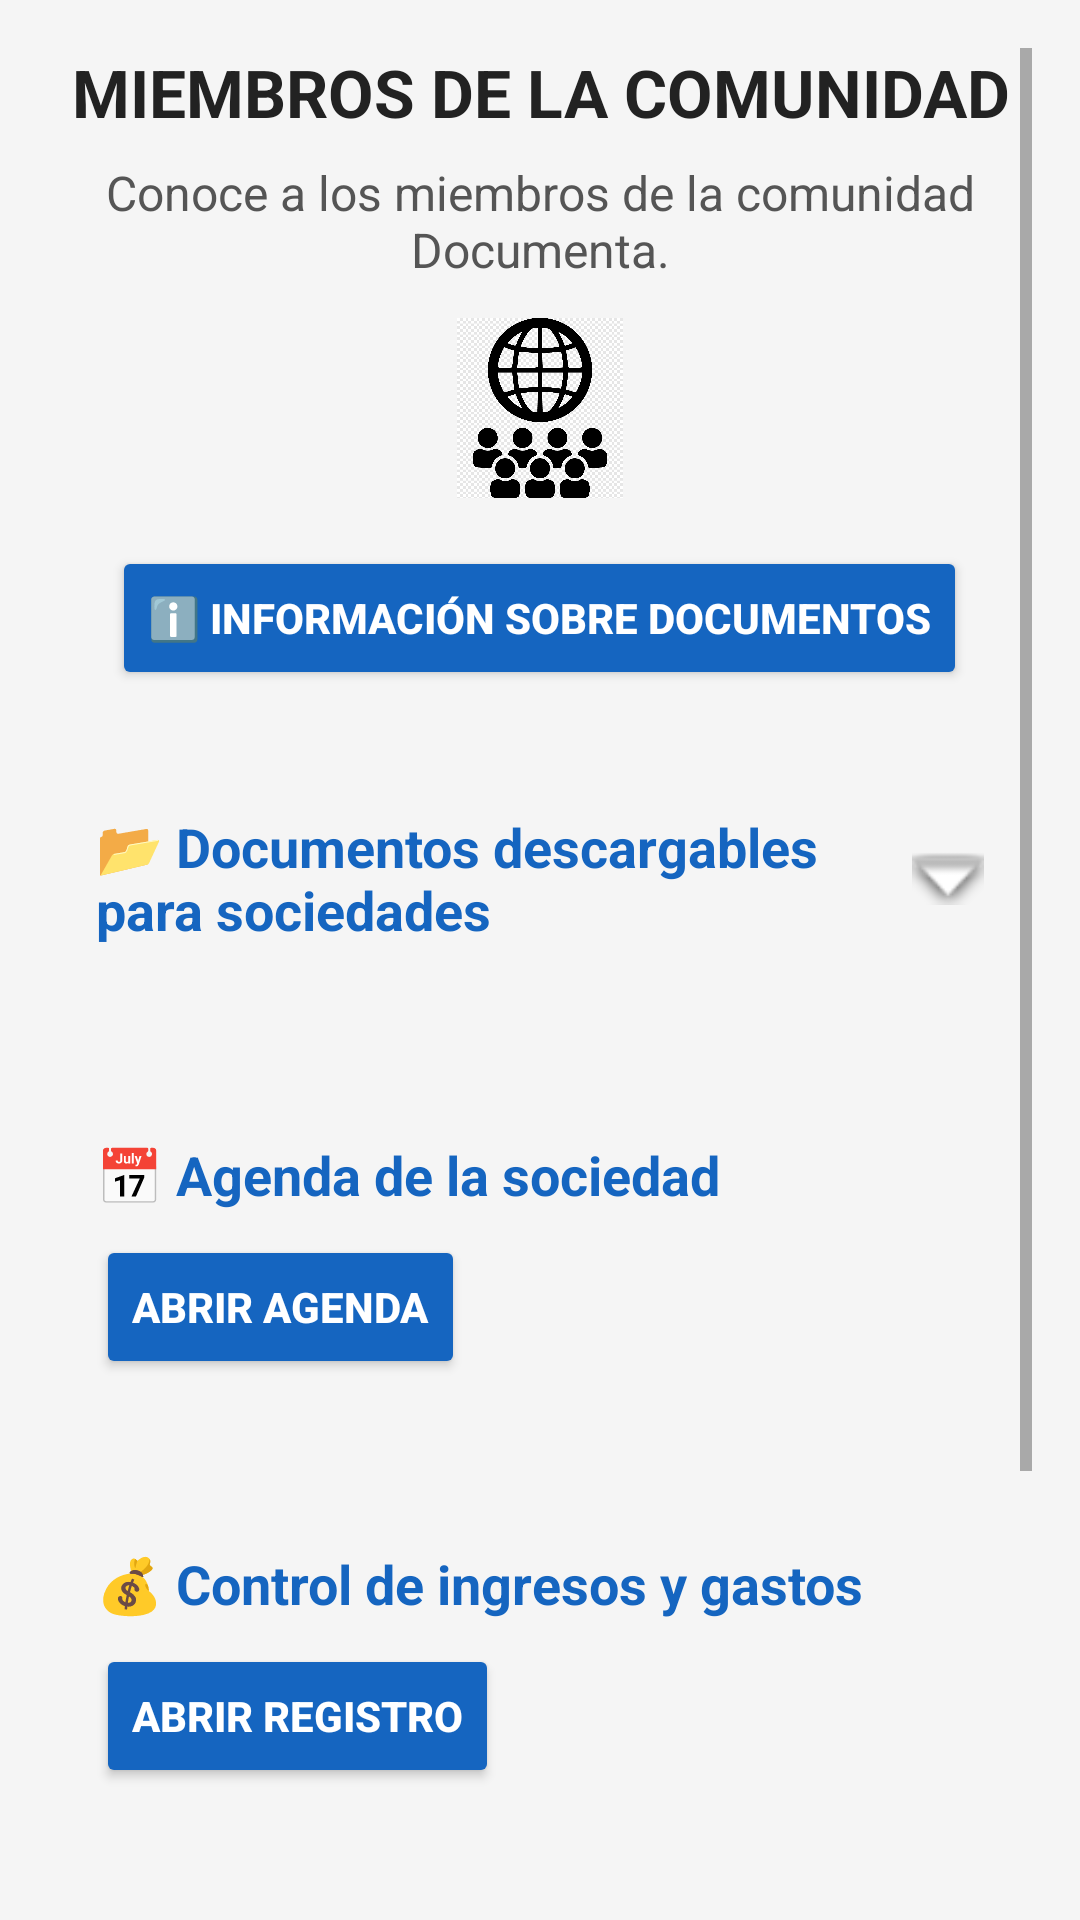

The Android layout XML behind this screen, and the referenced resources:
<!-- AndroidManifest.xml: application theme Theme.AlbertoQuismondo_Documenta_TFG -->
<!-- res/layout/activity_sociedad_main.xml -->
<?xml version="1.0" encoding="utf-8"?>
<androidx.constraintlayout.widget.ConstraintLayout
    xmlns:android="http://schemas.android.com/apk/res/android"
    xmlns:app="http://schemas.android.com/apk/res-auto"
    xmlns:tools="http://schemas.android.com/tools"
    android:id="@+id/main"
    android:layout_width="match_parent"
    android:layout_height="match_parent"
    android:background="#F5F5F5"
    tools:context=".SociedadMainActivity">

    <ScrollView
        android:layout_width="0dp"
        android:layout_height="0dp"
        app:layout_constraintTop_toTopOf="parent"
        app:layout_constraintBottom_toBottomOf="parent"
        app:layout_constraintStart_toStartOf="parent"
        app:layout_constraintEnd_toEndOf="parent"
        android:padding="16dp"
        android:fillViewport="true">

        <LinearLayout
            android:layout_width="match_parent"
            android:layout_height="wrap_content"
            android:orientation="vertical"
            android:gravity="center_horizontal">

            
            <TextView
                android:id="@+id/tvBienvenida"
                android:layout_width="match_parent"
                android:layout_height="wrap_content"
                android:text="MIEMBROS DE LA COMUNIDAD"
                android:textColor="#222"
                android:textSize="22sp"
                android:textStyle="bold"
                android:textAlignment="center"
                android:layout_marginBottom="8dp" />

            <TextView
                android:id="@+id/tvDescripcion"
                android:layout_width="match_parent"
                android:layout_height="wrap_content"
                android:text="Conoce a los miembros de la comunidad Documenta."
                android:textColor="#555"
                android:textSize="16sp"
                android:textAlignment="center"
                android:layout_marginBottom="12dp" />

            <ImageButton
                android:id="@+id/btnVerUsuarios"
                android:layout_width="60dp"
                android:layout_height="60dp"
                android:background="@android:color/transparent"
                android:src="@drawable/social"
                android:scaleType="fitCenter"
                android:contentDescription="Ver usuarios"
                android:layout_marginBottom="16dp" />

            

            
            <Button
                android:id="@+id/btnVerInfoDocumentosSociedad"
                android:layout_width="wrap_content"
                android:layout_height="wrap_content"
                android:layout_marginBottom="16dp"
                android:backgroundTint="#1565C0"
                android:text="ℹ️ Información sobre documentos"
                android:textColor="#FFFFFF"
                android:textStyle="bold" />

            <LinearLayout
                android:layout_width="match_parent"
                android:layout_height="wrap_content"
                android:orientation="vertical"
                android:background="@drawable/borde_suave"
                android:padding="16dp"
                android:layout_marginBottom="24dp">

                <LinearLayout
                    android:id="@+id/headerDocumentos"
                    android:layout_width="match_parent"
                    android:layout_height="wrap_content"
                    android:orientation="horizontal"
                    android:gravity="center_vertical"
                    android:clickable="true"
                    android:focusable="true"
                    android:background="?android:attr/selectableItemBackground"
                    android:paddingVertical="8dp">

                    <TextView
                        android:layout_width="0dp"
                        android:layout_height="wrap_content"
                        android:layout_weight="1"
                        android:text="📂 Documentos descargables para sociedades"
                        android:textColor="#1565C0"
                        android:textStyle="bold"
                        android:textSize="18sp" />

                    <ImageView
                        android:id="@+id/iconExpandir"
                        android:layout_width="24dp"
                        android:layout_height="24dp"
                        android:src="@android:drawable/arrow_down_float"
                        android:contentDescription="Expandir lista" />
                </LinearLayout>

                <LinearLayout
                    android:id="@+id/layoutDocumentos"
                    android:layout_width="match_parent"
                    android:layout_height="wrap_content"
                    android:orientation="vertical"
                    android:visibility="gone"
                    android:layout_marginTop="8dp"
                    android:divider="?android:attr/dividerVertical"
                    android:showDividers="middle">

                    <include layout="@layout/item_sociedad_documento" android:id="@+id/itemModelo600" />
                    <include layout="@layout/item_sociedad_documento" android:id="@+id/itemModelo036" />
                    <include layout="@layout/item_sociedad_documento" android:id="@+id/itemModeloTA6" />
                    <include layout="@layout/item_sociedad_documento" android:id="@+id/itemContrato" />
                    <include layout="@layout/item_sociedad_documento" android:id="@+id/itemBaja" />
                    <include layout="@layout/item_sociedad_documento" android:id="@+id/itemVacaciones" />

                </LinearLayout>
            </LinearLayout>

            
            <LinearLayout
                android:layout_width="match_parent"
                android:layout_height="wrap_content"
                android:orientation="vertical"
                android:background="@drawable/borde_suave"
                android:padding="16dp"
                android:layout_marginBottom="24dp">

                <TextView
                    android:layout_width="match_parent"
                    android:layout_height="wrap_content"
                    android:text="📅 Agenda de la sociedad"
                    android:textColor="#1565C0"
                    android:textStyle="bold"
                    android:textSize="18sp"
                    android:layout_marginBottom="8dp" />

                <Button
                    android:id="@+id/btnVerAgendaSociedad"
                    android:layout_width="wrap_content"
                    android:layout_height="wrap_content"
                    android:text="Abrir agenda"
                    android:textColor="#FFFFFF"
                    android:backgroundTint="#1565C0"
                    android:textStyle="bold" />
            </LinearLayout>

            
            <LinearLayout
                android:layout_width="match_parent"
                android:layout_height="wrap_content"
                android:orientation="vertical"
                android:background="@drawable/borde_suave"
                android:padding="16dp"
                android:layout_marginBottom="24dp">

                <TextView
                    android:layout_width="match_parent"
                    android:layout_height="wrap_content"
                    android:text="💰 Control de ingresos y gastos"
                    android:textColor="#1565C0"
                    android:textStyle="bold"
                    android:textSize="18sp"
                    android:layout_marginBottom="8dp" />

                <Button
                    android:id="@+id/btnAbrirGastosIngresosSociedad"
                    android:layout_width="wrap_content"
                    android:layout_height="wrap_content"
                    android:text="Abrir registro"
                    android:textColor="#FFFFFF"
                    android:backgroundTint="#1565C0"
                    android:textStyle="bold" />
            </LinearLayout>

            
            <LinearLayout
                android:layout_width="match_parent"
                android:layout_height="wrap_content"
                android:orientation="vertical"
                android:background="@drawable/borde_suave"
                android:padding="16dp"
                android:layout_marginBottom="24dp">

                <TextView
                    android:layout_width="match_parent"
                    android:layout_height="wrap_content"
                    android:text="🧾 Generar albarán / factura"
                    android:textColor="#00796B"
                    android:textStyle="bold"
                    android:textSize="18sp"
                    android:layout_marginBottom="8dp" />

                <Button
                    android:id="@+id/btnGenerarFacturaSociedad"
                    android:layout_width="wrap_content"
                    android:layout_height="wrap_content"
                    android:text="Generar PDF"
                    android:textColor="#FFFFFF"
                    android:backgroundTint="#00796B"
                    android:textStyle="bold" />

                <Button
                    android:id="@+id/btnCerrar"
                    android:layout_width="wrap_content"
                    android:layout_height="wrap_content"
                    android:gravity="right"
                    android:layout_gravity="end"
                    android:backgroundTint="#B71C1C"
                    android:text="Cerrar"
                    android:textColor="#FFFFFF"
                    android:textStyle="bold" />

            </LinearLayout>
        </LinearLayout>
    </ScrollView>

</androidx.constraintlayout.widget.ConstraintLayout>
<!-- res/layout/item_sociedad_documento.xml (included above) -->
<?xml version="1.0" encoding="utf-8"?>
<LinearLayout xmlns:android="http://schemas.android.com/apk/res/android"
    android:layout_width="match_parent"
    android:layout_height="wrap_content"
    android:orientation="horizontal"
    android:gravity="center_vertical"
    android:paddingVertical="6dp">

    <TextView
        android:id="@+id/tvNombreDocumento"
        android:layout_width="0dp"
        android:layout_height="wrap_content"
        android:layout_weight="1"
        android:text="Nombre del documento"
        android:textColor="#333"
        android:textSize="16sp" />

    <ImageButton
        android:id="@+id/btnDescargarDocumento"
        android:layout_width="36dp"
        android:layout_height="36dp"
        android:background="@android:color/transparent"
        android:src="@android:drawable/ic_menu_save"
        android:contentDescription="Descargar documento" />
</LinearLayout>
<!-- resources referenced by this layout -->
<resources>
  <!-- drawable social: png bitmap (drawable, 18711 bytes) -->
  <style name="Theme.AlbertoQuismondo_Documenta_TFG" parent="Theme.MaterialComponents.DayNight.DarkActionBar">
          
          <item name="colorPrimary">@color/purple_500</item>
          <item name="colorPrimaryVariant">@color/purple_700</item>
          <item name="colorOnPrimary">@color/white</item>
          
          <item name="colorSecondary">@color/teal_200</item>
          <item name="colorSecondaryVariant">@color/teal_700</item>
          <item name="colorOnSecondary">@color/black</item>
          
          <item name="android:statusBarColor">?attr/colorPrimaryVariant</item>
          
      </style>
  <!-- not gathered from this repository: default colours our renderer supplied (Android Studio template values) -->
  <color name="purple_500">#FF6200EE</color>
  <color name="purple_700">#FF3700B3</color>
  <color name="teal_200">#FF03DAC5</color>
  <color name="teal_700">#FF018786</color>
  <color name="black">#FF000000</color>
  <color name="white">#FFFFFFFF</color>
</resources>
